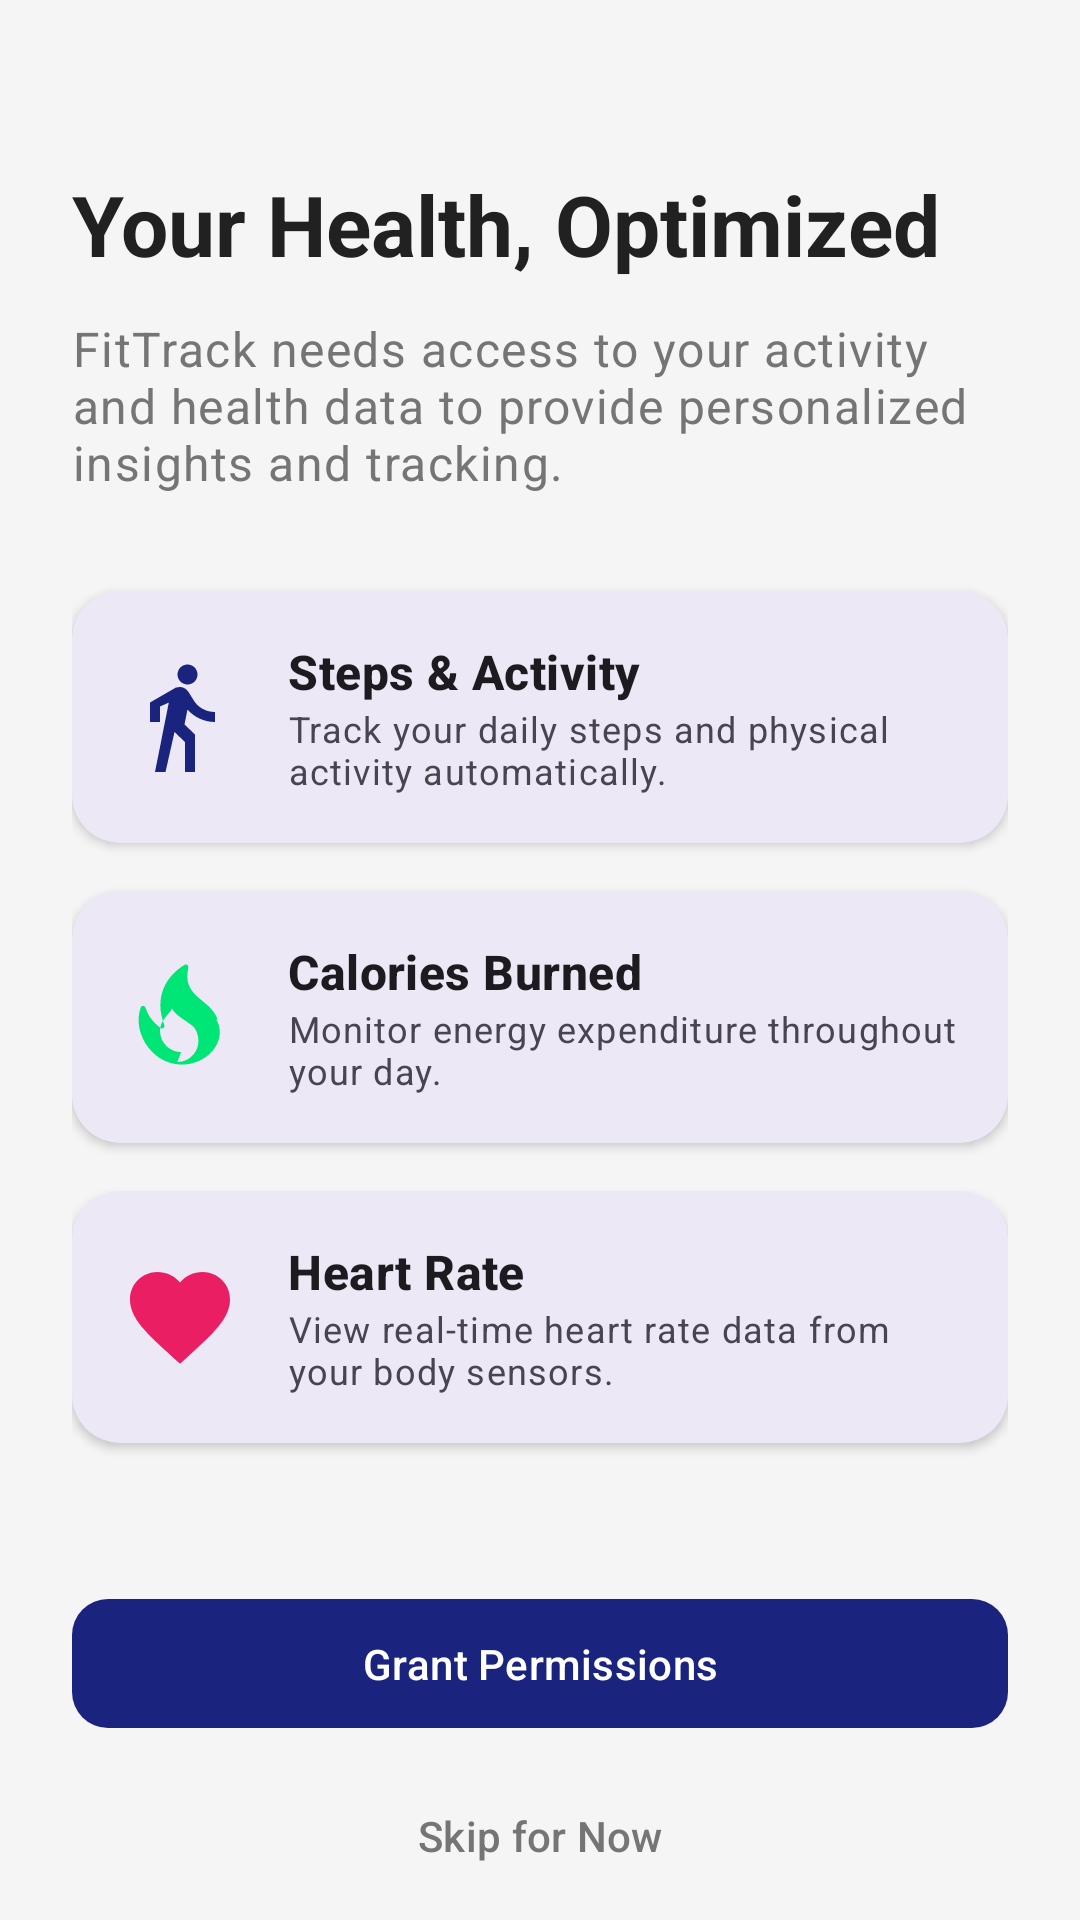

This screen was rendered from an Android layout file. Write that file and the resources it references.
<!-- AndroidManifest.xml: activity theme Theme.FitTrack -->
<!-- res/layout/activity_onboarding.xml -->
<?xml version="1.0" encoding="utf-8"?>
<androidx.coordinatorlayout.widget.CoordinatorLayout xmlns:android="http://schemas.android.com/apk/res/android"
    xmlns:app="http://schemas.android.com/apk/res-auto"
    xmlns:tools="http://schemas.android.com/tools"
    android:layout_width="match_parent"
    android:layout_height="match_parent"
    android:background="@color/background_light"
    tools:context="com.fittrack.app.activities.OnboardingActivity">

    <androidx.core.widget.NestedScrollView
        android:layout_width="match_parent"
        android:layout_height="match_parent"
        android:fillViewport="true">

        <androidx.constraintlayout.widget.ConstraintLayout
            android:layout_width="match_parent"
            android:layout_height="wrap_content"
            android:padding="24dp">

            <TextView
                android:id="@+id/tvTitle"
                android:layout_width="0dp"
                android:layout_height="wrap_content"
                android:layout_marginTop="32dp"
                android:text="@string/onboarding_title"
                android:textAppearance="?attr/textAppearanceHeadlineMedium"
                android:textColor="@color/text_primary_light"
                android:textStyle="bold"
                app:layout_constraintEnd_toEndOf="parent"
                app:layout_constraintStart_toStartOf="parent"
                app:layout_constraintTop_toTopOf="parent" />

            <TextView
                android:id="@+id/tvDescription"
                android:layout_width="0dp"
                android:layout_height="wrap_content"
                android:layout_marginTop="12dp"
                android:text="@string/onboarding_description"
                android:textAppearance="?attr/textAppearanceBodyLarge"
                android:textColor="@color/text_secondary_light"
                app:layout_constraintEnd_toEndOf="parent"
                app:layout_constraintStart_toStartOf="parent"
                app:layout_constraintTop_toBottomOf="@id/tvTitle" />

            
            <com.google.android.material.card.MaterialCardView
                android:id="@+id/cardSteps"
                android:layout_width="0dp"
                android:layout_height="wrap_content"
                android:layout_marginTop="32dp"
                app:cardCornerRadius="16dp"
                app:cardElevation="2dp"
                app:layout_constraintEnd_toEndOf="parent"
                app:layout_constraintStart_toStartOf="parent"
                app:layout_constraintTop_toBottomOf="@id/tvDescription"
                app:strokeWidth="0dp">

                <androidx.constraintlayout.widget.ConstraintLayout
                    android:layout_width="match_parent"
                    android:layout_height="wrap_content"
                    android:padding="16dp">

                    <ImageView
                        android:id="@+id/ivSteps"
                        android:layout_width="40dp"
                        android:layout_height="40dp"
                        android:contentDescription="@string/health_data_steps"
                        android:src="@drawable/ic_steps"
                        app:layout_constraintBottom_toBottomOf="parent"
                        app:layout_constraintStart_toStartOf="parent"
                        app:layout_constraintTop_toTopOf="parent" />

                    <TextView
                        android:id="@+id/tvStepsLabel"
                        android:layout_width="0dp"
                        android:layout_height="wrap_content"
                        android:layout_marginStart="16dp"
                        android:text="@string/health_data_steps"
                        android:textAppearance="?attr/textAppearanceTitleMedium"
                        android:textStyle="bold"
                        app:layout_constraintEnd_toEndOf="parent"
                        app:layout_constraintStart_toEndOf="@id/ivSteps"
                        app:layout_constraintTop_toTopOf="parent" />

                    <TextView
                        android:layout_width="0dp"
                        android:layout_height="wrap_content"
                        android:text="@string/health_data_steps_desc"
                        android:textAppearance="?attr/textAppearanceBodySmall"
                        app:layout_constraintEnd_toEndOf="parent"
                        app:layout_constraintStart_toStartOf="@id/tvStepsLabel"
                        app:layout_constraintTop_toBottomOf="@id/tvStepsLabel" />

                </androidx.constraintlayout.widget.ConstraintLayout>
            </com.google.android.material.card.MaterialCardView>

            
            <com.google.android.material.card.MaterialCardView
                android:id="@+id/cardCalories"
                android:layout_width="0dp"
                android:layout_height="wrap_content"
                android:layout_marginTop="16dp"
                app:cardCornerRadius="16dp"
                app:cardElevation="2dp"
                app:layout_constraintEnd_toEndOf="parent"
                app:layout_constraintStart_toStartOf="parent"
                app:layout_constraintTop_toBottomOf="@id/cardSteps"
                app:strokeWidth="0dp">

                <androidx.constraintlayout.widget.ConstraintLayout
                    android:layout_width="match_parent"
                    android:layout_height="wrap_content"
                    android:padding="16dp">

                    <ImageView
                        android:id="@+id/ivCalories"
                        android:layout_width="40dp"
                        android:layout_height="40dp"
                        android:contentDescription="@string/health_data_calories"
                        android:src="@drawable/ic_calories"
                        app:layout_constraintBottom_toBottomOf="parent"
                        app:layout_constraintStart_toStartOf="parent"
                        app:layout_constraintTop_toTopOf="parent" />

                    <TextView
                        android:id="@+id/tvCaloriesLabel"
                        android:layout_width="0dp"
                        android:layout_height="wrap_content"
                        android:layout_marginStart="16dp"
                        android:text="@string/health_data_calories"
                        android:textAppearance="?attr/textAppearanceTitleMedium"
                        android:textStyle="bold"
                        app:layout_constraintEnd_toEndOf="parent"
                        app:layout_constraintStart_toEndOf="@id/ivCalories"
                        app:layout_constraintTop_toTopOf="parent" />

                    <TextView
                        android:layout_width="0dp"
                        android:layout_height="wrap_content"
                        android:text="@string/health_data_calories_desc"
                        android:textAppearance="?attr/textAppearanceBodySmall"
                        app:layout_constraintEnd_toEndOf="parent"
                        app:layout_constraintStart_toStartOf="@id/tvCaloriesLabel"
                        app:layout_constraintTop_toBottomOf="@id/tvCaloriesLabel" />

                </androidx.constraintlayout.widget.ConstraintLayout>
            </com.google.android.material.card.MaterialCardView>

            
            <com.google.android.material.card.MaterialCardView
                android:id="@+id/cardHeart"
                android:layout_width="0dp"
                android:layout_height="wrap_content"
                android:layout_marginTop="16dp"
                app:cardCornerRadius="16dp"
                app:cardElevation="2dp"
                app:layout_constraintEnd_toEndOf="parent"
                app:layout_constraintStart_toStartOf="parent"
                app:layout_constraintTop_toBottomOf="@id/cardCalories"
                app:strokeWidth="0dp">

                <androidx.constraintlayout.widget.ConstraintLayout
                    android:layout_width="match_parent"
                    android:layout_height="wrap_content"
                    android:padding="16dp">

                    <ImageView
                        android:id="@+id/ivHeart"
                        android:layout_width="40dp"
                        android:layout_height="40dp"
                        android:contentDescription="@string/health_data_heart"
                        android:src="@drawable/ic_heart"
                        app:layout_constraintBottom_toBottomOf="parent"
                        app:layout_constraintStart_toStartOf="parent"
                        app:layout_constraintTop_toTopOf="parent" />

                    <TextView
                        android:id="@+id/tvHeartLabel"
                        android:layout_width="0dp"
                        android:layout_height="wrap_content"
                        android:layout_marginStart="16dp"
                        android:text="@string/health_data_heart"
                        android:textAppearance="?attr/textAppearanceTitleMedium"
                        android:textStyle="bold"
                        app:layout_constraintEnd_toEndOf="parent"
                        app:layout_constraintStart_toEndOf="@id/ivHeart"
                        app:layout_constraintTop_toTopOf="parent" />

                    <TextView
                        android:layout_width="0dp"
                        android:layout_height="wrap_content"
                        android:text="@string/health_data_heart_desc"
                        android:textAppearance="?attr/textAppearanceBodySmall"
                        app:layout_constraintEnd_toEndOf="parent"
                        app:layout_constraintStart_toStartOf="@id/tvHeartLabel"
                        app:layout_constraintTop_toBottomOf="@id/tvHeartLabel" />

                </androidx.constraintlayout.widget.ConstraintLayout>
            </com.google.android.material.card.MaterialCardView>

            <com.google.android.material.button.MaterialButton
                android:id="@+id/btnGrant"
                android:layout_width="0dp"
                android:layout_height="wrap_content"
                android:layout_marginTop="48dp"
                android:padding="12dp"
                android:text="@string/grant_permissions"
                app:cornerRadius="12dp"
                app:layout_constraintEnd_toEndOf="parent"
                app:layout_constraintStart_toStartOf="parent"
                app:layout_constraintTop_toBottomOf="@id/cardHeart" />

            <com.google.android.material.button.MaterialButton
                android:id="@+id/btnSkip"
                style="@style/Widget.Material3.Button.TextButton"
                android:layout_width="0dp"
                android:layout_height="wrap_content"
                android:layout_marginTop="8dp"
                android:text="@string/skip_for_now"
                android:textColor="@color/text_secondary_light"
                app:layout_constraintEnd_toEndOf="parent"
                app:layout_constraintStart_toStartOf="parent"
                app:layout_constraintTop_toBottomOf="@id/btnGrant" />

        </androidx.constraintlayout.widget.ConstraintLayout>
    </androidx.core.widget.NestedScrollView>

</androidx.coordinatorlayout.widget.CoordinatorLayout>
<!-- resources referenced by this layout -->
<resources>
  <color name="background_light">#F5F5F5</color>
  <color name="text_primary_light">#212121</color>
  <color name="text_secondary_light">#757575</color>
  <!-- drawable ic_calories (drawable) -->
  <vector xmlns:android="http://schemas.android.com/apk/res/android"
      android:width="24dp"
      android:height="24dp"
      android:viewportWidth="24"
      android:viewportHeight="24"
      android:tint="@color/accent_green">
    <path
        android:fillColor="@android:color/white"
        android:pathData="M19.48,12.35c-1.57-4.08-7.16-4.3-5.81-10.23c0.1-0.44-0.37-0.78-0.75-0.55C9.29,3.71,6.68,8,8.87,13.62c0.18,0.46-0.36,0.89-0.75,0.59c-1.31-0.98-2.52-2.37-3-4.04c-0.15-0.49-0.83-0.54-0.99-0.05c-1.06,3.15,0.01,6.59,2.45,9c2.62,2.59,6.6,3.13,9.77,1.39c3.17-1.74,4.54-5.26,2.93-7.95zM12.21,19c-2.32,0-4.2-1.9-4.2-4.24c0-1.56,0.86-2.42,1.63-3.37c0.28-0.34,0.56-0.69,0.75-1.07c0.72,1.25,2.16,2.05,3.32,2.87c0.52,0.37,0.98,0.7,1.23,1.07c0.49,0.73,0.74,1.6,0.74,2.5c0,2.34-1.89,4.24-4.21,4.24z"/>
  </vector>
  <!-- drawable ic_heart (drawable) -->
  <vector xmlns:android="http://schemas.android.com/apk/res/android"
      android:width="24dp"
      android:height="24dp"
      android:viewportWidth="24.0"
      android:viewportHeight="24.0"
      android:tint="#E91E63">
      <path
          android:fillColor="@android:color/white"
          android:pathData="M12,21.35l-1.45,-1.32C5.4,15.36 2,12.28 2,8.5 2,5.42 4.42,3 7.5,3c1.74,0 3.41,0.81 4.5,2.09C13.09,3.81 14.76,3 16.5,3 19.58,3 22,5.42 22,8.5c0,3.78 -3.4,6.86 -8.55,11.54L12,21.35z"/>
  </vector>
  <!-- drawable ic_steps (drawable) -->
  <vector xmlns:android="http://schemas.android.com/apk/res/android"
      android:width="24dp"
      android:height="24dp"
      android:viewportWidth="24"
      android:viewportHeight="24"
      android:tint="@color/primary_blue"
      android:autoMirrored="true">
      <path
          android:fillColor="@android:color/white"
          android:pathData="M13.5,5.5c1.1,0 2,-0.9 2,-2s-0.9,-2 -2,-2 -2,0.9 -2,2 0.9,2 2,2zM9.8,8.9L7,23h2.1l1.8,-8 2.1,2v6h2v-7.5l-2.1,-2 0.6,-3c1.3,1.5 3.3,2.5 5.5,2.5v-2c-1.9,0 -3.5,-1 -4.3,-2.4l-1,-1.6c-0.4,-0.6 -1,-1 -1.7,-1 -0.3,0 -0.5,0.1 -0.8,0.1L6,9.1V13h2V9.9l1.8,-0.8v-0.2z"/>
  </vector>
  <string name="grant_permissions">Grant Permissions</string>
  <string name="health_data_calories">Calories Burned</string>
  <string name="health_data_calories_desc">Monitor energy expenditure throughout your day.</string>
  <string name="health_data_heart">Heart Rate</string>
  <string name="health_data_heart_desc">View real-time heart rate data from your body sensors.</string>
  <string name="health_data_steps">Steps &amp; Activity</string>
  <string name="health_data_steps_desc">Track your daily steps and physical activity automatically.</string>
  <string name="onboarding_description">FitTrack needs access to your activity and health data to provide personalized insights and tracking.</string>
  <string name="onboarding_title">Your Health, Optimized</string>
  <string name="skip_for_now">Skip for Now</string>
  <style name="Theme.FitTrack" parent="Theme.Material3.DayNight.NoActionBar">
          
          <item name="colorPrimary">@color/primary_blue</item>
          <item name="colorOnPrimary">@color/white</item>
          <item name="colorPrimaryContainer">@color/primary_blue_light</item>
          <item name="colorOnPrimaryContainer">@color/white</item>
          
          <item name="colorSecondary">@color/accent_green</item>
          <item name="colorOnSecondary">@color/black</item>
  
          
          <item name="android:statusBarColor">?attr/colorPrimaryVariant</item>
  
          
          <item name="android:windowBackground">@color/background_light</item>
      </style>
  <color name="accent_green">#00E676</color>
  <color name="primary_blue">#1A237E</color>
  <color name="white">#FFFFFFFF</color>
  <color name="primary_blue_light">#534BAE</color>
  <color name="black">#FF000000</color>
</resources>
